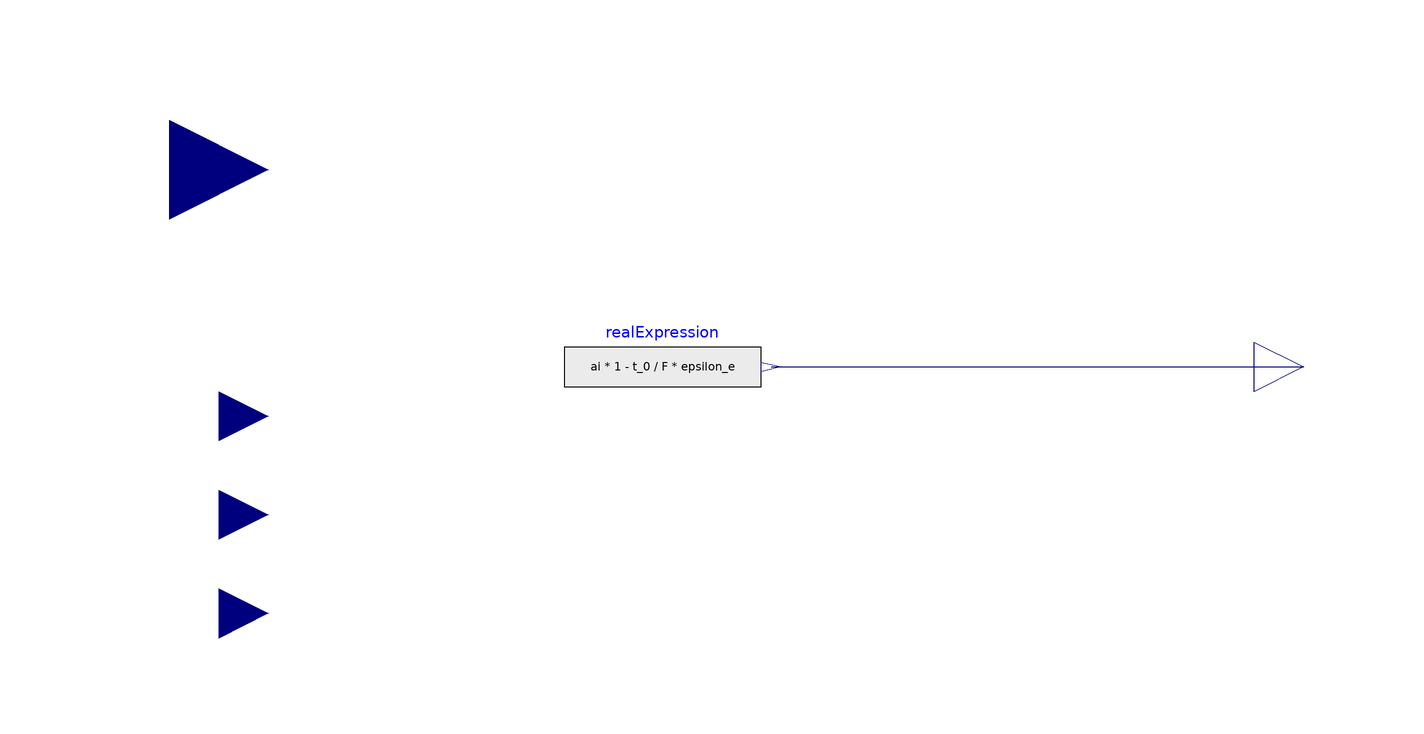

Above is the diagram view of the following Modelica model: its components placed by their Placement annotations and its connect equations drawn as lines.

block gamma_i
  "Calculation of surface area per volume for electrolyte reaction at electrodes, Input 1: ai, Input 2: t_0"
  Modelica.Blocks.Interfaces.RealOutput y
    annotation (Placement(transformation(extent={{100,-10},{120,10}})));
  parameter Modelica.Blocks.Interfaces.RealInput t_0 "transference number"
    annotation (Placement(transformation(extent={{-120,-20},{-100,0}})));
  Modelica.Blocks.Sources.RealExpression realExpression(y=ai*(1 - t_0)/(F*
        epsilon_e))
    annotation (Placement(transformation(extent={{-40,-10},{0,10}})));
  Modelica.Blocks.Interfaces.RealInput ai "surface to volume ratio"
    annotation (Placement(transformation(extent={{-140,20},{-100,60}})));
  parameter Modelica.Blocks.Interfaces.RealInput F
    "Faraday's Constant, Coulmb/mol, Ampere-second/mol"
    annotation (Placement(transformation(extent={{-120,-40},{-100,-20}})));
  parameter Modelica.Blocks.Interfaces.RealInput F1
    "Faraday's Constant, Coulmb/mol, Ampere-second/mol"
    annotation (Placement(transformation(extent={{-120,-60},{-100,-40}})));
equation
  connect(realExpression.y, y)
    annotation (Line(points={{2,0},{110,0}}, color={0,0,127}));
  annotation (Icon(coordinateSystem(preserveAspectRatio=false)), Diagram(
        coordinateSystem(preserveAspectRatio=false)));
end gamma_i;